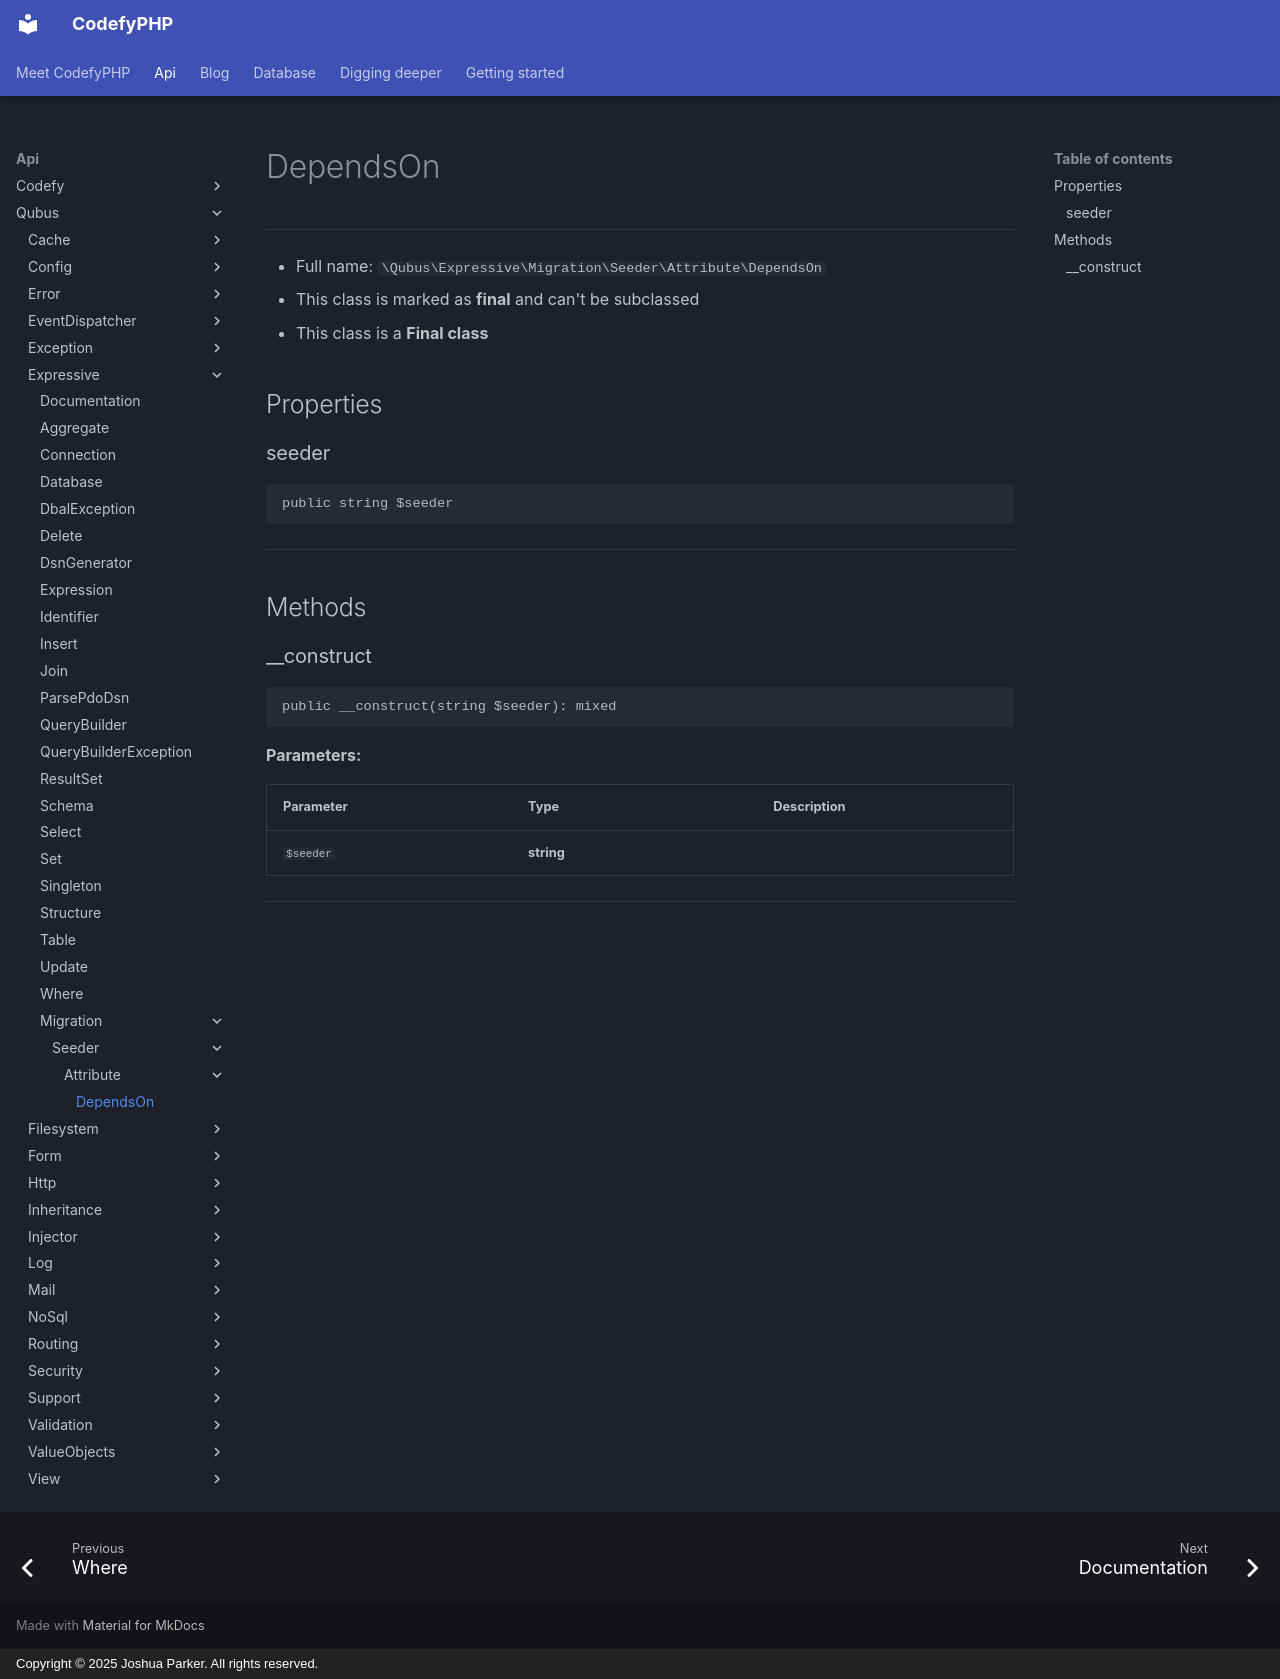

repository: codefyphp/docs · page: api/Qubus/Expressive/Migration/Seeder/Attribute/DependsOn/index.html · generator: mkdocs · copyright: Copyright © 2025 Joshua Parker. All rights reserved.

# DependsOn

***

* Full name: `\Qubus\Expressive\Migration\Seeder\Attribute\DependsOn`
* This class is marked as **final** and can't be subclassed
* This class is a **Final class**

## Properties

### seeder

```php
public string $seeder
```

***

## Methods

### __construct

```php
public __construct(string $seeder): mixed
```

**Parameters:**

| Parameter | Type       | Description |
|-----------|------------|-------------|
| `$seeder` | **string** |             |

***
